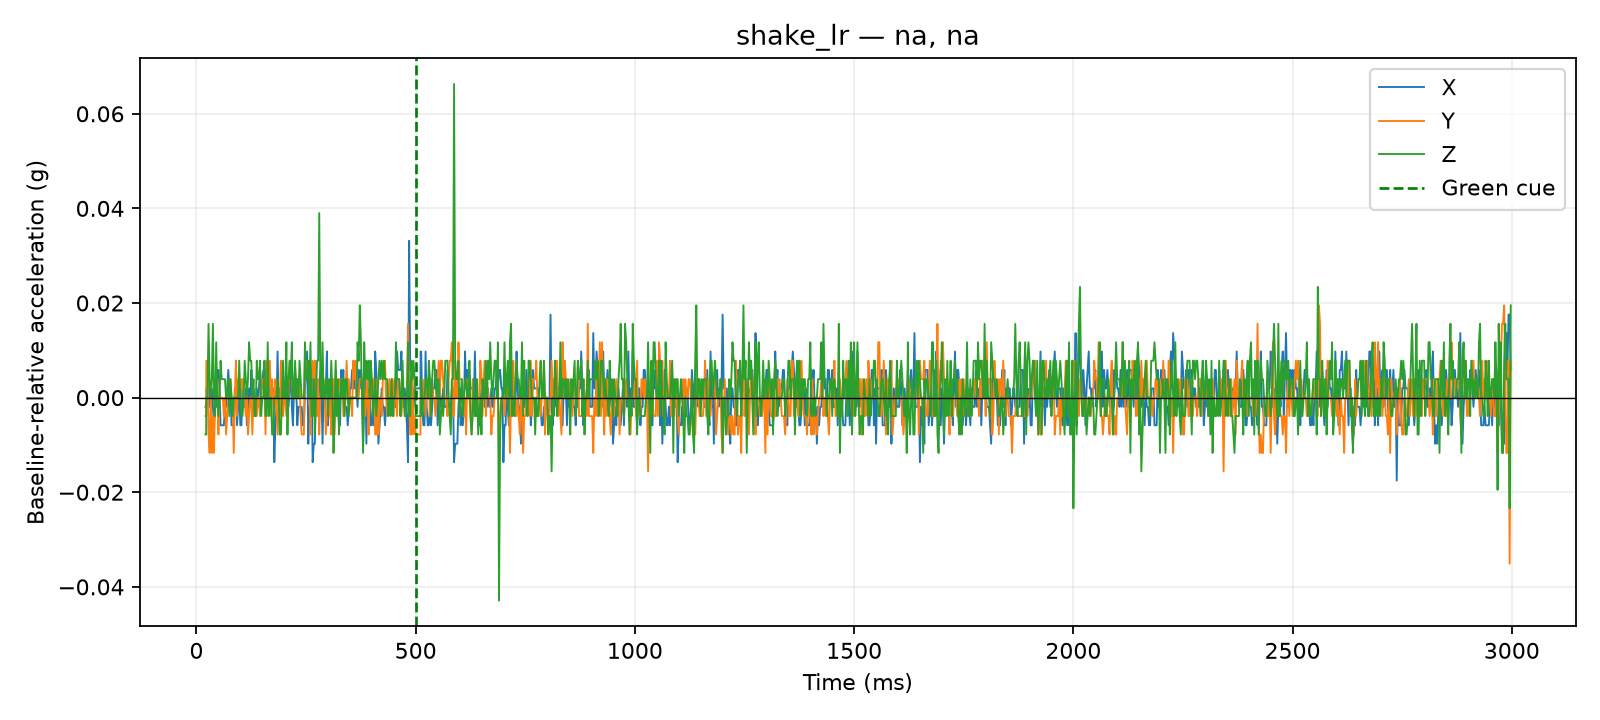

Data behind this chart, as committed beside it:
time_us, x_g, y_g, z_g, time_ms, cue_time_us, x_delta_g, y_delta_g, z_delta_g, dynamic_magnitude_g, label, requested_pace, requested_force, session_id, operator_accepted
20478, 0.0156, 0.0468, 0.9009, 20.48, 500000, -0.00195, -0.0039, -0.0078, 0.008936, shake_lr, na, na, 20260810_130508, False
20930, 0.0156, 0.0468, 0.9009, 20.93, 500000, -0.00195, -0.0039, -0.0078, 0.008936, shake_lr, na, na, 20260810_130508, False
21327, 0.0156, 0.0468, 0.9009, 21.33, 500000, -0.00195, -0.0039, -0.0078, 0.008936, shake_lr, na, na, 20260810_130508, False
21736, 0.0156, 0.0468, 0.9009, 21.74, 500000, -0.00195, -0.0039, -0.0078, 0.008936, shake_lr, na, na, 20260810_130508, False
22132, 0.0156, 0.0468, 0.9009, 22.13, 500000, -0.00195, -0.0039, -0.0078, 0.008936, shake_lr, na, na, 20260810_130508, False
22530, 0.0195, 0.0585, 0.9087, 22.53, 500000, 0.00195, 0.0078, 0.0, 0.00804, shake_lr, na, na, 20260810_130508, False
23165, 0.0195, 0.0585, 0.9087, 23.16, 500000, 0.00195, 0.0078, 0.0, 0.00804, shake_lr, na, na, 20260810_130508, False
23570, 0.0195, 0.0585, 0.9087, 23.57, 500000, 0.00195, 0.0078, 0.0, 0.00804, shake_lr, na, na, 20260810_130508, False
23982, 0.0195, 0.0585, 0.9087, 23.98, 500000, 0.00195, 0.0078, 0.0, 0.00804, shake_lr, na, na, 20260810_130508, False
24379, 0.0195, 0.0585, 0.9087, 24.38, 500000, 0.00195, 0.0078, 0.0, 0.00804, shake_lr, na, na, 20260810_130508, False
25003, 0.0195, 0.0585, 0.9087, 25, 500000, 0.00195, 0.0078, 0.0, 0.00804, shake_lr, na, na, 20260810_130508, False
27507, 0.0234, 0.0429, 0.9243, 27.51, 500000, 0.00585, -0.0078, 0.0156, 0.0184, shake_lr, na, na, 20260810_130508, False
30027, 0.0156, 0.039, 0.9126, 30.03, 500000, -0.00195, -0.0117, 0.0039, 0.01249, shake_lr, na, na, 20260810_130508, False
32527, 0.0156, 0.0507, 0.9087, 32.53, 500000, -0.00195, 0.0, 0.0, 0.00195, shake_lr, na, na, 20260810_130508, False
35012, 0.0195, 0.039, 0.9126, 35.01, 500000, 0.00195, -0.0117, 0.0039, 0.01249, shake_lr, na, na, 20260810_130508, False
37500, 0.0156, 0.0468, 0.9243, 37.5, 500000, -0.00195, -0.0039, 0.0156, 0.0162, shake_lr, na, na, 20260810_130508, False
40017, 0.0117, 0.039, 0.9087, 40.02, 500000, -0.00585, -0.0117, 0.0, 0.01308, shake_lr, na, na, 20260810_130508, False
42522, 0.0156, 0.0507, 0.9048, 42.52, 500000, -0.00195, 0.0, -0.0039, 0.00436, shake_lr, na, na, 20260810_130508, False
45001, 0.0156, 0.0507, 0.9204, 45, 500000, -0.00195, 0.0, 0.0117, 0.01186, shake_lr, na, na, 20260810_130508, False
47520, 0.0234, 0.0546, 0.9087, 47.52, 500000, 0.00585, 0.0039, 0.0, 0.007031, shake_lr, na, na, 20260810_130508, False
50018, 0.0234, 0.0429, 0.9048, 50.02, 500000, 0.00585, -0.0078, -0.0039, 0.0105, shake_lr, na, na, 20260810_130508, False
52515, 0.0195, 0.0507, 0.9087, 52.52, 500000, 0.00195, 0.0, 0.0, 0.00195, shake_lr, na, na, 20260810_130508, False
55004, 0.0117, 0.0507, 0.9165, 55, 500000, -0.00585, 0.0, 0.0078, 0.00975, shake_lr, na, na, 20260810_130508, False
57504, 0.0117, 0.0507, 0.9126, 57.5, 500000, -0.00585, 0.0, 0.0039, 0.007031, shake_lr, na, na, 20260810_130508, False
60020, 0.0117, 0.0507, 0.9126, 60.02, 500000, -0.00585, 0.0, 0.0039, 0.007031, shake_lr, na, na, 20260810_130508, False
62522, 0.0117, 0.0468, 0.9126, 62.52, 500000, -0.00585, -0.0039, 0.0039, 0.00804, shake_lr, na, na, 20260810_130508, False
65029, 0.0156, 0.0507, 0.9126, 65.03, 500000, -0.00195, 0.0, 0.0039, 0.00436, shake_lr, na, na, 20260810_130508, False
67520, 0.0156, 0.0429, 0.9087, 67.52, 500000, -0.00195, -0.0078, 0.0, 0.00804, shake_lr, na, na, 20260810_130508, False
70014, 0.0195, 0.0468, 0.9087, 70.01, 500000, 0.00195, -0.0039, 0.0, 0.00436, shake_lr, na, na, 20260810_130508, False
72514, 0.0234, 0.0507, 0.9126, 72.51, 500000, 0.00585, 0.0, 0.0039, 0.007031, shake_lr, na, na, 20260810_130508, False
75024, 0.0195, 0.0546, 0.9048, 75.02, 500000, 0.00195, 0.0039, -0.0039, 0.00585, shake_lr, na, na, 20260810_130508, False
77516, 0.0195, 0.0546, 0.9126, 77.52, 500000, 0.00195, 0.0039, 0.0039, 0.00585, shake_lr, na, na, 20260810_130508, False
80020, 0.0117, 0.0507, 0.9087, 80.02, 500000, -0.00585, 0.0, 0.0, 0.00585, shake_lr, na, na, 20260810_130508, False
82526, 0.0117, 0.0507, 0.9048, 82.53, 500000, -0.00585, 0.0, -0.0039, 0.007031, shake_lr, na, na, 20260810_130508, False
85018, 0.0117, 0.039, 0.9087, 85.02, 500000, -0.00585, -0.0117, 0.0, 0.01308, shake_lr, na, na, 20260810_130508, False
87504, 0.0195, 0.0507, 0.9087, 87.5, 500000, 0.00195, 0.0, 0.0, 0.00195, shake_lr, na, na, 20260810_130508, False
90000, 0.0195, 0.0585, 0.9087, 90.0, 500000, 0.00195, 0.0078, 0.0, 0.00804, shake_lr, na, na, 20260810_130508, False
92503, 0.0117, 0.0468, 0.9087, 92.5, 500000, -0.00585, -0.0039, 0.0, 0.007031, shake_lr, na, na, 20260810_130508, False
95014, 0.0156, 0.0546, 0.9087, 95.01, 500000, -0.00195, 0.0039, 0.0, 0.00436, shake_lr, na, na, 20260810_130508, False
97506, 0.0195, 0.0507, 0.9165, 97.51, 500000, 0.00195, 0.0, 0.0078, 0.00804, shake_lr, na, na, 20260810_130508, False
100025, 0.0117, 0.0507, 0.9087, 100, 500000, -0.00585, 0.0, 0.0, 0.00585, shake_lr, na, na, 20260810_130508, False
102529, 0.0117, 0.0546, 0.9048, 102.5, 500000, -0.00585, 0.0039, -0.0039, 0.00804, shake_lr, na, na, 20260810_130508, False
105007, 0.0195, 0.0546, 0.9048, 105, 500000, 0.00195, 0.0039, -0.0039, 0.00585, shake_lr, na, na, 20260810_130508, False
107522, 0.0156, 0.0507, 0.9087, 107.5, 500000, -0.00195, 0.0, 0.0, 0.00195, shake_lr, na, na, 20260810_130508, False
110019, 0.0156, 0.0507, 0.9165, 110, 500000, -0.00195, 0.0, 0.0078, 0.00804, shake_lr, na, na, 20260810_130508, False
112514, 0.0195, 0.0468, 0.9126, 112.5, 500000, 0.00195, -0.0039, 0.0039, 0.00585, shake_lr, na, na, 20260810_130508, False
115021, 0.0117, 0.0507, 0.9087, 115, 500000, -0.00585, 0.0, 0.0, 0.00585, shake_lr, na, na, 20260810_130508, False
117510, 0.0156, 0.0429, 0.9126, 117.5, 500000, -0.00195, -0.0078, 0.0039, 0.008936, shake_lr, na, na, 20260810_130508, False
120017, 0.0195, 0.0468, 0.9204, 120, 500000, 0.00195, -0.0039, 0.0117, 0.01249, shake_lr, na, na, 20260810_130508, False
122524, 0.0156, 0.0507, 0.9165, 122.5, 500000, -0.00195, 0.0, 0.0078, 0.00804, shake_lr, na, na, 20260810_130508, False
125024, 0.0234, 0.0507, 0.9165, 125, 500000, 0.00585, 0.0, 0.0078, 0.00975, shake_lr, na, na, 20260810_130508, False
127505, 0.0195, 0.0429, 0.9087, 127.5, 500000, 0.00195, -0.0078, 0.0, 0.00804, shake_lr, na, na, 20260810_130508, False
130027, 0.0195, 0.0507, 0.9126, 130, 500000, 0.00195, 0.0, 0.0039, 0.00436, shake_lr, na, na, 20260810_130508, False
132525, 0.0156, 0.0507, 0.9048, 132.5, 500000, -0.00195, 0.0, -0.0039, 0.00436, shake_lr, na, na, 20260810_130508, False
135027, 0.0156, 0.0507, 0.9048, 135, 500000, -0.00195, 0.0, -0.0039, 0.00436, shake_lr, na, na, 20260810_130508, False
137513, 0.0195, 0.0468, 0.9165, 137.5, 500000, 0.00195, -0.0039, 0.0078, 0.008936, shake_lr, na, na, 20260810_130508, False
140003, 0.0156, 0.0507, 0.9126, 140, 500000, -0.00195, 0.0, 0.0039, 0.00436, shake_lr, na, na, 20260810_130508, False
142507, 0.0195, 0.0507, 0.9126, 142.5, 500000, 0.00195, 0.0, 0.0039, 0.00436, shake_lr, na, na, 20260810_130508, False
145020, 0.0234, 0.0468, 0.9165, 145, 500000, 0.00585, -0.0039, 0.0078, 0.0105, shake_lr, na, na, 20260810_130508, False
147505, 0.0195, 0.0507, 0.9048, 147.5, 500000, 0.00195, 0.0, -0.0039, 0.00436, shake_lr, na, na, 20260810_130508, False
... 1,140 more rows
